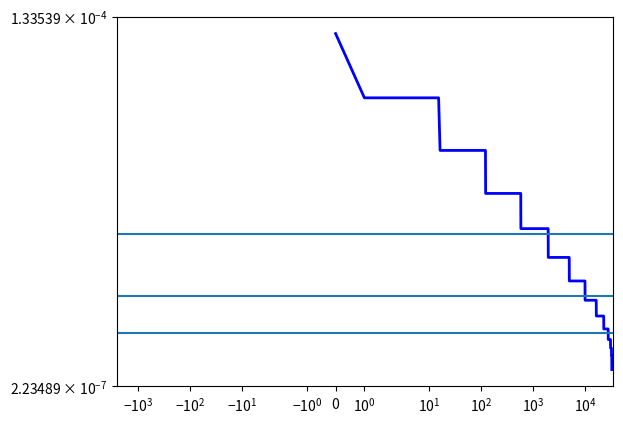

The matplotlib source for this figure:
"""
A Discrete Memoryless Source (DMS) produces a sequence {X_i}, i = 1,2,3,...
where P(X_i=1)=p for all i. Its output is being processed in blocks of n bits.

1) Where are typical sequences observed
"""
import matplotlib.pyplot as plt
from math import log2, comb
import time

start = time.time()

EPSILON = 0.05

p = 0.45
n = 15

def prob_of_block_with_index(p:int, i: int):
    """
    Return the probability of a block that can be converted to the decimal number i when
    the probability of a 1 is p.
    """

    # convert i to binary
    binary_repr = format(i, 'b')

    # count ones
    ones = sum([int(x) for x in binary_repr])

    # find probability
    return pow(p, ones)*pow(1-p,n-ones)

prob2 = []

for i in range(n+1):
    prob2.extend([pow(p, i)*pow(1-p, n-i)]*comb(n, i))

def binary_source_entropy(p):
    return -p*log2(p) - (1-p)*log2(1-p) 


fig = plt.figure()
ax = fig.add_subplot(1, 1, 1)
ax.set_yscale('symlog')
ax.set_xscale('symlog')
ax.set_xlim(-0.25*10**4, 3.5*10**4)
line, = ax.plot(prob2, color='blue', lw=2)
ax.axhline(pow(2, -n*binary_source_entropy(p)))
ax.axhline(pow(2, -n*(binary_source_entropy(p)-EPSILON)))
ax.axhline(pow(2, -n*(binary_source_entropy(p)+EPSILON)))
ax.set_xlim(-0.25*10**4, 3.5*10**4)

end = time.time()
print(f"time: {end-start} s")

plt.show()
